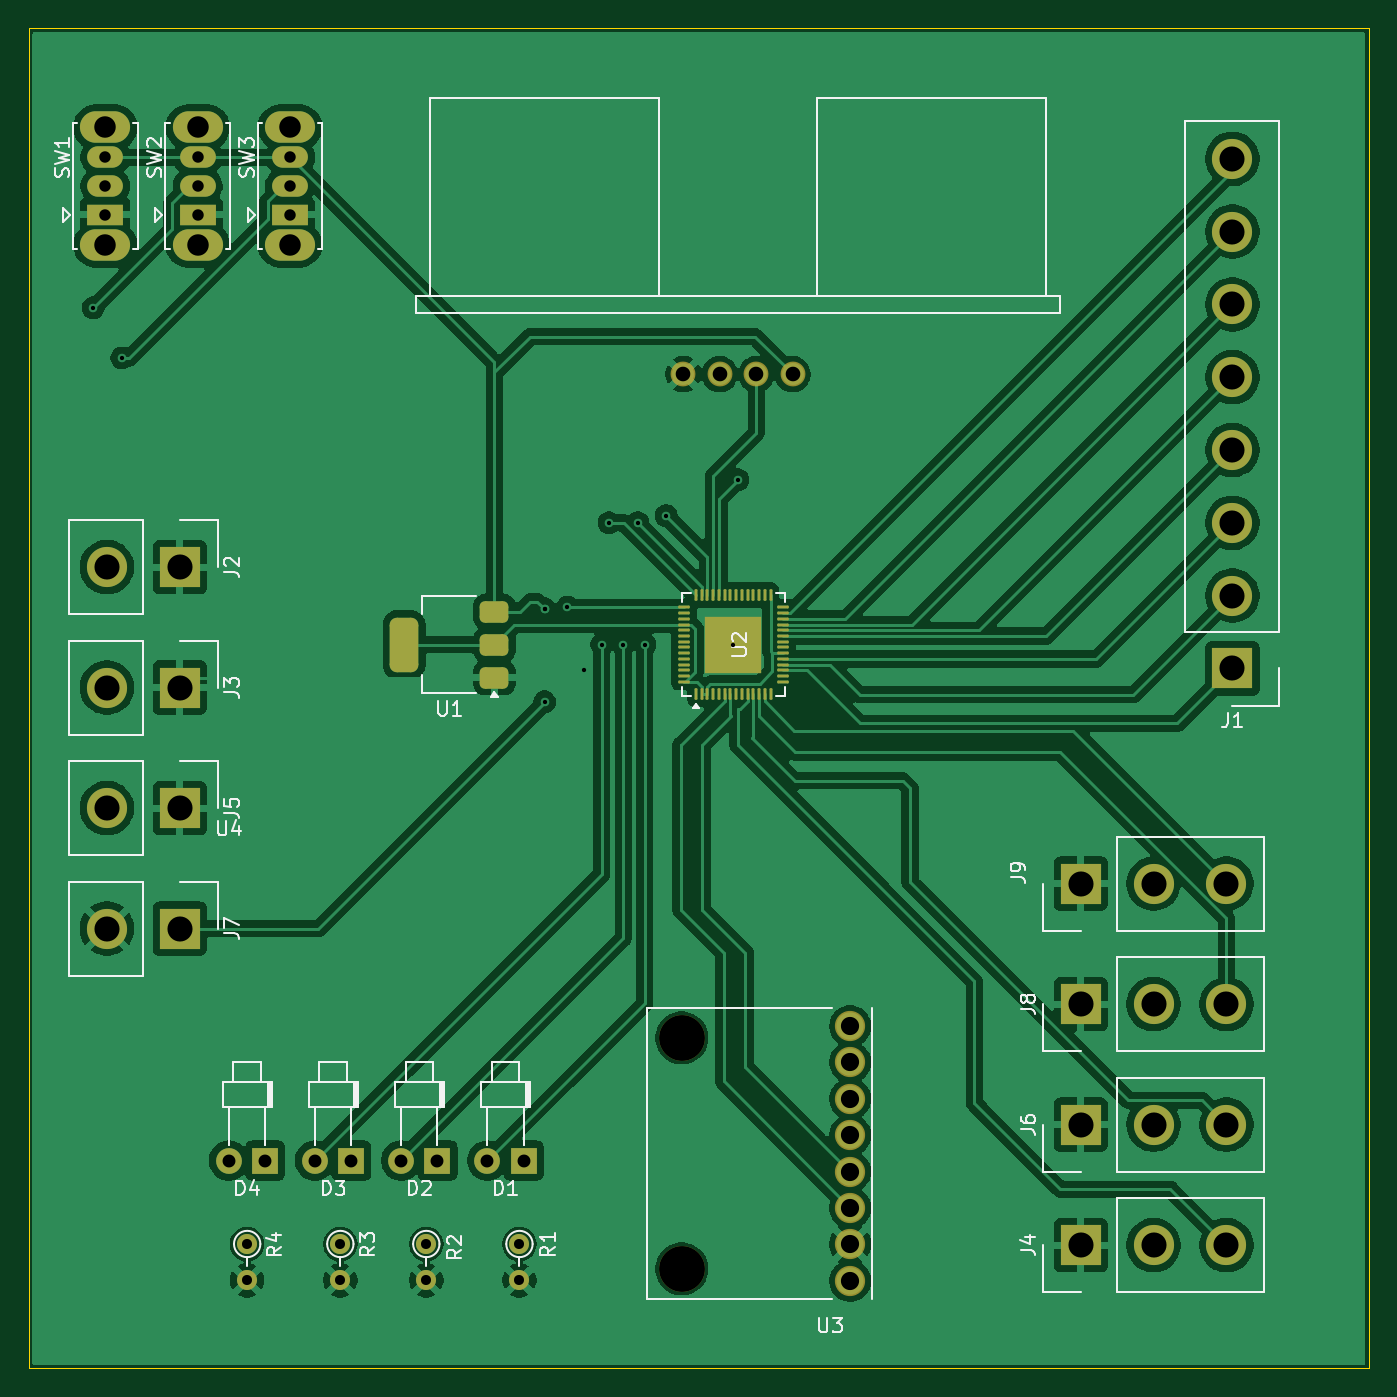
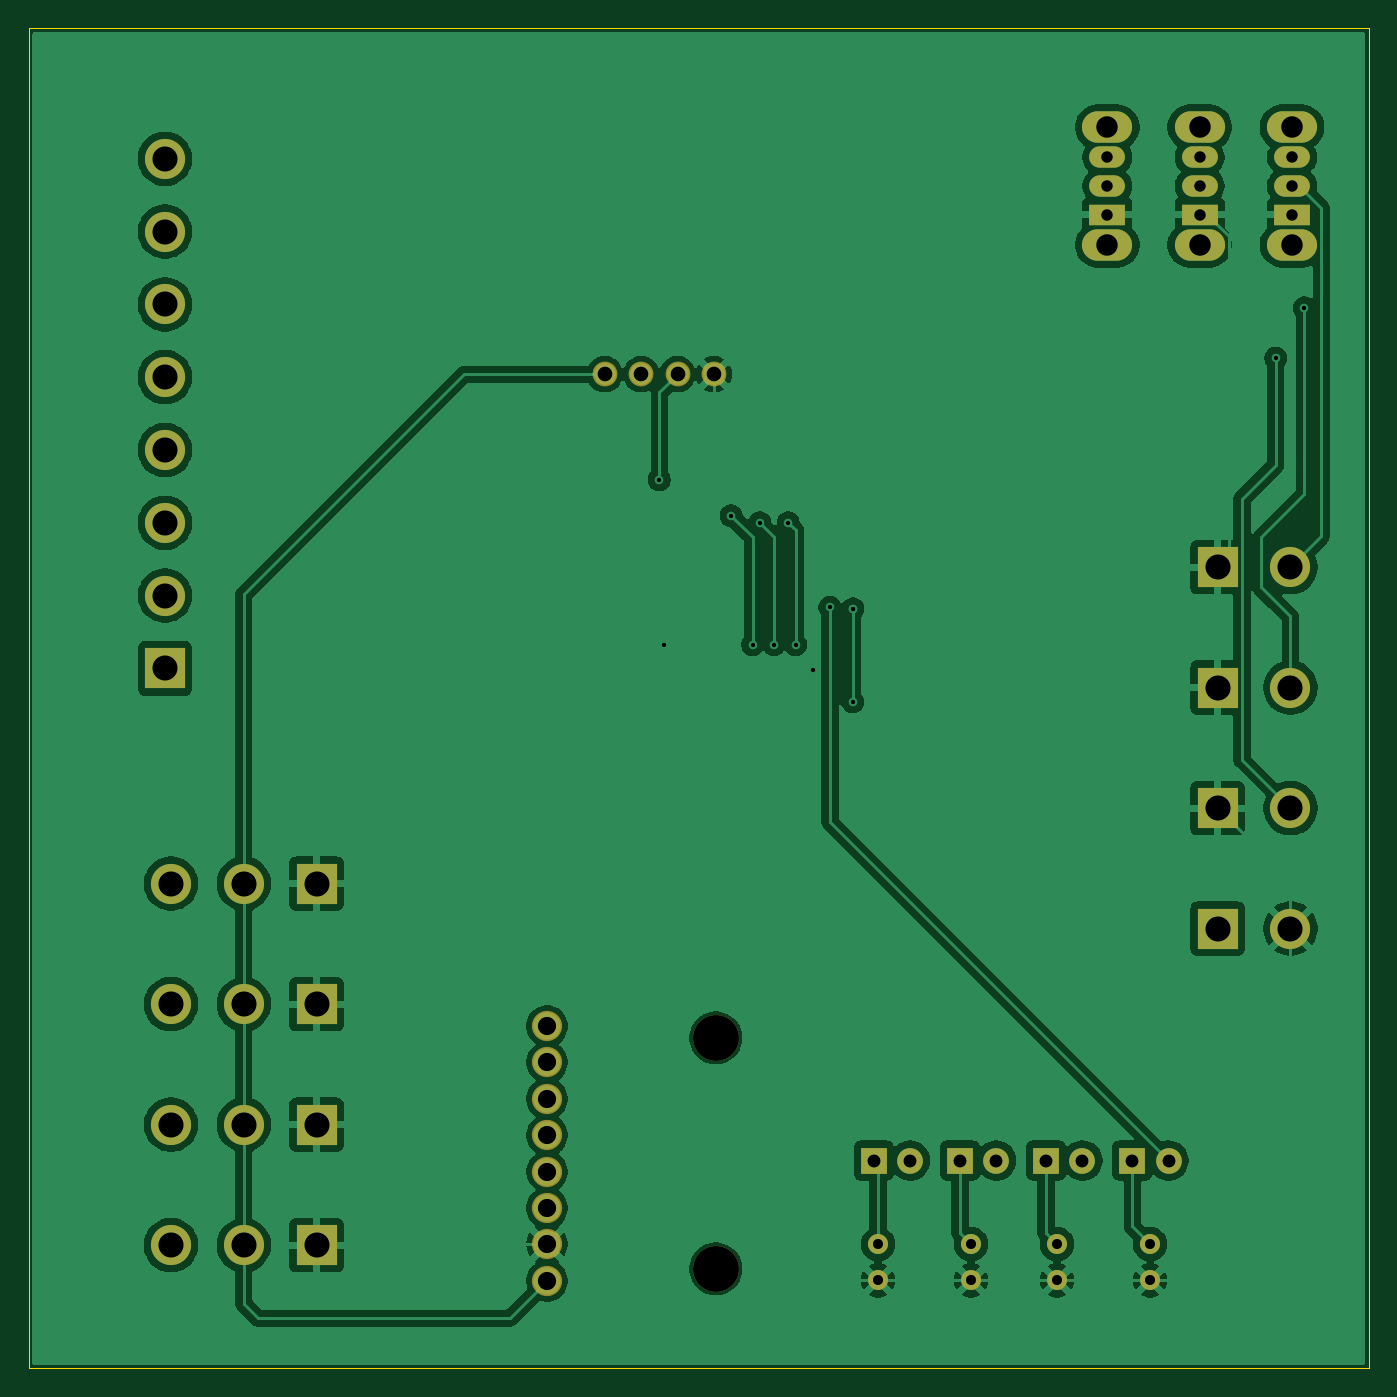
Circuit board: 11 layer files. Board 93.5 x 93.5 mm.
- bottom_copper: Kratos_intro-B_Cu.gbr (133812 bytes)
- bottom_mask: Kratos_intro-B_Mask.gbr (3112 bytes)
- paste: Kratos_intro-B_Paste.gbr (457 bytes)
- bottom_silk: Kratos_intro-B_Silkscreen.gbr (458 bytes)
- outline: Kratos_intro-Edge_Cuts.gbr (611 bytes)
- top_copper: Kratos_intro-F_Cu.gbr (163917 bytes)
- top_mask: Kratos_intro-F_Mask.gbr (5675 bytes)
- paste: Kratos_intro-F_Paste.gbr (3294 bytes)
- top_silk: Kratos_intro-F_Silkscreen.gbr (33473 bytes)
- drill: Kratos_intro-NPTH.drl (358 bytes)
- drill: Kratos_intro-PTH.drl (1964 bytes)

=== bottom_copper: Kratos_intro-B_Cu.gbr (133812 bytes, source omitted) ===
=== bottom_mask: Kratos_intro-B_Mask.gbr ===
%TF.GenerationSoftware,KiCad,Pcbnew,10.0.4*%
%TF.CreationDate,2026-07-11T11:01:38+05:30*%
%TF.ProjectId,Kratos_intro,4b726174-6f73-45f6-996e-74726f2e6b69,rev?*%
%TF.SameCoordinates,Original*%
%TF.FileFunction,Soldermask,Bot*%
%TF.FilePolarity,Negative*%
%FSLAX46Y46*%
G04 Gerber Fmt 4.6, Leading zero omitted, Abs format (unit mm)*
G04 Created by KiCad (PCBNEW 10.0.4) date 2026-07-11 11:01:38*
%MOMM*%
%LPD*%
G01*
G04 APERTURE LIST*
%ADD10C,2.800000*%
%ADD11R,2.800000X2.800000*%
%ADD12C,2.109000*%
%ADD13C,3.200000*%
%ADD14O,2.500000X1.500000*%
%ADD15R,2.500000X1.500000*%
%ADD16O,3.500000X2.200000*%
%ADD17R,1.800000X1.800000*%
%ADD18C,1.800000*%
%ADD19C,1.400000*%
%ADD20C,1.734000*%
G04 APERTURE END LIST*
D10*
%TO.C,J9*%
X101580000Y-116680000D03*
X96500000Y-116680000D03*
D11*
X91420000Y-116680000D03*
%TD*%
D12*
%TO.C,U3*%
X75330000Y-134230000D03*
X75330000Y-131690000D03*
X75330000Y-144390000D03*
X75330000Y-136770000D03*
X75330000Y-139310000D03*
X75330000Y-126610000D03*
X75330000Y-141850000D03*
X75330000Y-129150000D03*
D13*
X63570000Y-127440000D03*
X63570000Y-143560000D03*
%TD*%
D14*
%TO.C,SW1*%
X23352500Y-66000000D03*
X23352500Y-68000000D03*
D15*
X23352500Y-70000000D03*
D16*
X23352500Y-63900000D03*
X23352500Y-72100000D03*
%TD*%
D14*
%TO.C,SW2*%
X29797500Y-66000000D03*
X29797500Y-68000000D03*
D15*
X29797500Y-70000000D03*
D16*
X29797500Y-63900000D03*
X29797500Y-72100000D03*
%TD*%
D14*
%TO.C,SW3*%
X36242500Y-66000000D03*
X36242500Y-68000000D03*
D15*
X36242500Y-70000000D03*
D16*
X36242500Y-63900000D03*
X36242500Y-72100000D03*
%TD*%
D17*
%TO.C,D2*%
X46530000Y-136000000D03*
D18*
X43990000Y-136000000D03*
%TD*%
D17*
%TO.C,D3*%
X40520000Y-136000000D03*
D18*
X37980000Y-136000000D03*
%TD*%
D11*
%TO.C,J3*%
X28545000Y-103000000D03*
D10*
X23465000Y-103000000D03*
%TD*%
D11*
%TO.C,J8*%
X91420000Y-125090000D03*
D10*
X96500000Y-125090000D03*
X101580000Y-125090000D03*
%TD*%
D17*
%TO.C,D1*%
X52540000Y-136000000D03*
D18*
X50000000Y-136000000D03*
%TD*%
D11*
%TO.C,J1*%
X102000000Y-101660000D03*
D10*
X102000000Y-96580000D03*
X102000000Y-91500000D03*
X102000000Y-86420000D03*
X102000000Y-81340000D03*
X102000000Y-76260000D03*
X102000000Y-71180000D03*
X102000000Y-66100000D03*
%TD*%
D19*
%TO.C,R3*%
X39750000Y-141825000D03*
X39750000Y-144365000D03*
%TD*%
D20*
%TO.C,U4*%
X71310000Y-81125000D03*
X68770000Y-81125000D03*
X66230000Y-81125000D03*
X63690000Y-81125000D03*
%TD*%
D17*
%TO.C,D4*%
X34510000Y-136000000D03*
D18*
X31970000Y-136000000D03*
%TD*%
D19*
%TO.C,R1*%
X52250000Y-141825000D03*
X52250000Y-144365000D03*
%TD*%
D11*
%TO.C,J2*%
X28545000Y-94590000D03*
D10*
X23465000Y-94590000D03*
%TD*%
D19*
%TO.C,R4*%
X33250000Y-141825000D03*
X33250000Y-144365000D03*
%TD*%
D11*
%TO.C,J6*%
X91420000Y-133500000D03*
D10*
X96500000Y-133500000D03*
X101580000Y-133500000D03*
%TD*%
D11*
%TO.C,J5*%
X28545000Y-111410000D03*
D10*
X23465000Y-111410000D03*
%TD*%
D11*
%TO.C,J7*%
X28545000Y-119820000D03*
D10*
X23465000Y-119820000D03*
%TD*%
D11*
%TO.C,J4*%
X91420000Y-141910000D03*
D10*
X96500000Y-141910000D03*
X101580000Y-141910000D03*
%TD*%
D19*
%TO.C,R2*%
X45750000Y-141825000D03*
X45750000Y-144365000D03*
%TD*%
M02*

=== paste: Kratos_intro-B_Paste.gbr ===
%TF.GenerationSoftware,KiCad,Pcbnew,10.0.4*%
%TF.CreationDate,2026-07-11T11:01:38+05:30*%
%TF.ProjectId,Kratos_intro,4b726174-6f73-45f6-996e-74726f2e6b69,rev?*%
%TF.SameCoordinates,Original*%
%TF.FileFunction,Paste,Bot*%
%TF.FilePolarity,Positive*%
%FSLAX46Y46*%
G04 Gerber Fmt 4.6, Leading zero omitted, Abs format (unit mm)*
G04 Created by KiCad (PCBNEW 10.0.4) date 2026-07-11 11:01:38*
%MOMM*%
%LPD*%
G01*
G04 APERTURE LIST*
G04 APERTURE END LIST*
M02*

=== bottom_silk: Kratos_intro-B_Silkscreen.gbr ===
%TF.GenerationSoftware,KiCad,Pcbnew,10.0.4*%
%TF.CreationDate,2026-07-11T11:01:38+05:30*%
%TF.ProjectId,Kratos_intro,4b726174-6f73-45f6-996e-74726f2e6b69,rev?*%
%TF.SameCoordinates,Original*%
%TF.FileFunction,Legend,Bot*%
%TF.FilePolarity,Positive*%
%FSLAX46Y46*%
G04 Gerber Fmt 4.6, Leading zero omitted, Abs format (unit mm)*
G04 Created by KiCad (PCBNEW 10.0.4) date 2026-07-11 11:01:38*
%MOMM*%
%LPD*%
G01*
G04 APERTURE LIST*
G04 APERTURE END LIST*
M02*

=== outline: Kratos_intro-Edge_Cuts.gbr ===
%TF.GenerationSoftware,KiCad,Pcbnew,10.0.4*%
%TF.CreationDate,2026-07-11T11:01:38+05:30*%
%TF.ProjectId,Kratos_intro,4b726174-6f73-45f6-996e-74726f2e6b69,rev?*%
%TF.SameCoordinates,Original*%
%TF.FileFunction,Profile,NP*%
%FSLAX46Y46*%
G04 Gerber Fmt 4.6, Leading zero omitted, Abs format (unit mm)*
G04 Created by KiCad (PCBNEW 10.0.4) date 2026-07-11 11:01:38*
%MOMM*%
%LPD*%
G01*
G04 APERTURE LIST*
%TA.AperFunction,Profile*%
%ADD10C,0.100000*%
%TD*%
G04 APERTURE END LIST*
D10*
X18000000Y-57000000D02*
X111500000Y-57000000D01*
X111500000Y-150500000D01*
X18000000Y-150500000D01*
X18000000Y-57000000D01*
M02*

=== top_copper: Kratos_intro-F_Cu.gbr (163917 bytes, source omitted) ===
=== top_mask: Kratos_intro-F_Mask.gbr ===
%TF.GenerationSoftware,KiCad,Pcbnew,10.0.4*%
%TF.CreationDate,2026-07-11T11:01:38+05:30*%
%TF.ProjectId,Kratos_intro,4b726174-6f73-45f6-996e-74726f2e6b69,rev?*%
%TF.SameCoordinates,Original*%
%TF.FileFunction,Soldermask,Top*%
%TF.FilePolarity,Negative*%
%FSLAX46Y46*%
G04 Gerber Fmt 4.6, Leading zero omitted, Abs format (unit mm)*
G04 Created by KiCad (PCBNEW 10.0.4) date 2026-07-11 11:01:38*
%MOMM*%
%LPD*%
G01*
G04 APERTURE LIST*
G04 Aperture macros list*
%AMRoundRect*
0 Rectangle with rounded corners*
0 $1 Rounding radius*
0 $2 $3 $4 $5 $6 $7 $8 $9 X,Y pos of 4 corners*
0 Add a 4 corners polygon primitive as box body*
4,1,4,$2,$3,$4,$5,$6,$7,$8,$9,$2,$3,0*
0 Add four circle primitives for the rounded corners*
1,1,$1+$1,$2,$3*
1,1,$1+$1,$4,$5*
1,1,$1+$1,$6,$7*
1,1,$1+$1,$8,$9*
0 Add four rect primitives between the rounded corners*
20,1,$1+$1,$2,$3,$4,$5,0*
20,1,$1+$1,$4,$5,$6,$7,0*
20,1,$1+$1,$6,$7,$8,$9,0*
20,1,$1+$1,$8,$9,$2,$3,0*%
G04 Aperture macros list end*
%ADD10C,2.800000*%
%ADD11R,2.800000X2.800000*%
%ADD12RoundRect,0.375000X0.625000X0.375000X-0.625000X0.375000X-0.625000X-0.375000X0.625000X-0.375000X0*%
%ADD13RoundRect,0.500000X0.500000X1.400000X-0.500000X1.400000X-0.500000X-1.400000X0.500000X-1.400000X0*%
%ADD14C,2.109000*%
%ADD15C,3.200000*%
%ADD16O,2.500000X1.500000*%
%ADD17R,2.500000X1.500000*%
%ADD18O,3.500000X2.200000*%
%ADD19R,1.800000X1.800000*%
%ADD20C,1.800000*%
%ADD21RoundRect,0.050000X0.050000X-0.350000X0.050000X0.350000X-0.050000X0.350000X-0.050000X-0.350000X0*%
%ADD22RoundRect,0.050000X0.350000X-0.050000X0.350000X0.050000X-0.350000X0.050000X-0.350000X-0.050000X0*%
%ADD23R,4.000000X4.000000*%
%ADD24C,1.400000*%
%ADD25C,1.734000*%
G04 APERTURE END LIST*
D10*
%TO.C,J9*%
X101580000Y-116680000D03*
X96500000Y-116680000D03*
D11*
X91420000Y-116680000D03*
%TD*%
D12*
%TO.C,U1*%
X50500000Y-97700000D03*
D13*
X44200000Y-100000000D03*
D12*
X50500000Y-100000000D03*
X50500000Y-102300000D03*
%TD*%
D14*
%TO.C,U3*%
X75330000Y-134230000D03*
X75330000Y-131690000D03*
X75330000Y-144390000D03*
X75330000Y-136770000D03*
X75330000Y-139310000D03*
X75330000Y-126610000D03*
X75330000Y-141850000D03*
X75330000Y-129150000D03*
D15*
X63570000Y-127440000D03*
X63570000Y-143560000D03*
%TD*%
D16*
%TO.C,SW1*%
X23352500Y-66000000D03*
X23352500Y-68000000D03*
D17*
X23352500Y-70000000D03*
D18*
X23352500Y-63900000D03*
X23352500Y-72100000D03*
%TD*%
D16*
%TO.C,SW2*%
X29797500Y-66000000D03*
X29797500Y-68000000D03*
D17*
X29797500Y-70000000D03*
D18*
X29797500Y-63900000D03*
X29797500Y-72100000D03*
%TD*%
D16*
%TO.C,SW3*%
X36242500Y-66000000D03*
X36242500Y-68000000D03*
D17*
X36242500Y-70000000D03*
D18*
X36242500Y-63900000D03*
X36242500Y-72100000D03*
%TD*%
D19*
%TO.C,D2*%
X46530000Y-136000000D03*
D20*
X43990000Y-136000000D03*
%TD*%
D19*
%TO.C,D3*%
X40520000Y-136000000D03*
D20*
X37980000Y-136000000D03*
%TD*%
D21*
%TO.C,U2*%
X64570000Y-103450000D03*
X64970000Y-103450000D03*
X65370000Y-103450000D03*
X65770000Y-103450000D03*
X66170000Y-103450000D03*
X66570000Y-103450000D03*
X66970000Y-103450000D03*
X67370000Y-103450000D03*
X67770000Y-103450000D03*
X68170000Y-103450000D03*
X68570000Y-103450000D03*
X68970000Y-103450000D03*
X69370000Y-103450000D03*
X69770000Y-103450000D03*
D22*
X70620000Y-102600000D03*
X70620000Y-102200000D03*
X70620000Y-101800000D03*
X70620000Y-101400000D03*
X70620000Y-101000000D03*
X70620000Y-100600000D03*
X70620000Y-100200000D03*
X70620000Y-99800000D03*
X70620000Y-99400000D03*
X70620000Y-99000000D03*
X70620000Y-98600000D03*
X70620000Y-98200000D03*
X70620000Y-97800000D03*
X70620000Y-97400000D03*
D21*
X69770000Y-96550000D03*
X69370000Y-96550000D03*
X68970000Y-96550000D03*
X68570000Y-96550000D03*
X68170000Y-96550000D03*
X67770000Y-96550000D03*
X67370000Y-96550000D03*
X66970000Y-96550000D03*
X66570000Y-96550000D03*
X66170000Y-96550000D03*
X65770000Y-96550000D03*
X65370000Y-96550000D03*
X64970000Y-96550000D03*
X64570000Y-96550000D03*
D22*
X63720000Y-97400000D03*
X63720000Y-97800000D03*
X63720000Y-98200000D03*
X63720000Y-98600000D03*
X63720000Y-99000000D03*
X63720000Y-99400000D03*
X63720000Y-99800000D03*
X63720000Y-100200000D03*
X63720000Y-100600000D03*
X63720000Y-101000000D03*
X63720000Y-101400000D03*
X63720000Y-101800000D03*
X63720000Y-102200000D03*
X63720000Y-102600000D03*
D23*
X67170000Y-100000000D03*
%TD*%
D11*
%TO.C,J3*%
X28545000Y-103000000D03*
D10*
X23465000Y-103000000D03*
%TD*%
D11*
%TO.C,J8*%
X91420000Y-125090000D03*
D10*
X96500000Y-125090000D03*
X101580000Y-125090000D03*
%TD*%
D19*
%TO.C,D1*%
X52540000Y-136000000D03*
D20*
X50000000Y-136000000D03*
%TD*%
D11*
%TO.C,J1*%
X102000000Y-101660000D03*
D10*
X102000000Y-96580000D03*
X102000000Y-91500000D03*
X102000000Y-86420000D03*
X102000000Y-81340000D03*
X102000000Y-76260000D03*
X102000000Y-71180000D03*
X102000000Y-66100000D03*
%TD*%
D24*
%TO.C,R3*%
X39750000Y-141825000D03*
X39750000Y-144365000D03*
%TD*%
D25*
%TO.C,U4*%
X71310000Y-81125000D03*
X68770000Y-81125000D03*
X66230000Y-81125000D03*
X63690000Y-81125000D03*
%TD*%
D19*
%TO.C,D4*%
X34510000Y-136000000D03*
D20*
X31970000Y-136000000D03*
%TD*%
D24*
%TO.C,R1*%
X52250000Y-141825000D03*
X52250000Y-144365000D03*
%TD*%
D11*
%TO.C,J2*%
X28545000Y-94590000D03*
D10*
X23465000Y-94590000D03*
%TD*%
D24*
%TO.C,R4*%
X33250000Y-141825000D03*
X33250000Y-144365000D03*
%TD*%
D11*
%TO.C,J6*%
X91420000Y-133500000D03*
D10*
X96500000Y-133500000D03*
X101580000Y-133500000D03*
%TD*%
D11*
%TO.C,J5*%
X28545000Y-111410000D03*
D10*
X23465000Y-111410000D03*
%TD*%
D11*
%TO.C,J7*%
X28545000Y-119820000D03*
D10*
X23465000Y-119820000D03*
%TD*%
D11*
%TO.C,J4*%
X91420000Y-141910000D03*
D10*
X96500000Y-141910000D03*
X101580000Y-141910000D03*
%TD*%
D24*
%TO.C,R2*%
X45750000Y-141825000D03*
X45750000Y-144365000D03*
%TD*%
M02*

=== paste: Kratos_intro-F_Paste.gbr (3294 bytes, source withheld) ===
=== top_silk: Kratos_intro-F_Silkscreen.gbr (33473 bytes, source omitted) ===
=== drill: Kratos_intro-NPTH.drl ===
M48
; DRILL file KiCad 10.0.4 date 2026-07-11T11:01:54
; FORMAT={-:-/ absolute / metric / decimal}
; #@! TF.CreationDate,2026-07-11T11:01:54+05:30
; #@! TF.GenerationSoftware,Kicad,Pcbnew,10.0.4
; #@! TF.FileFunction,NonPlated,1,2,NPTH
FMAT,2
METRIC
; #@! TA.AperFunction,NonPlated,NPTH,ComponentDrill
T1C3.200
%
G90
G05
T1
X63.57Y-127.44
X63.57Y-143.56
M30

=== drill: Kratos_intro-PTH.drl ===
M48
; DRILL file KiCad 10.0.4 date 2026-07-11T11:01:54
; FORMAT={-:-/ absolute / metric / decimal}
; #@! TF.CreationDate,2026-07-11T11:01:54+05:30
; #@! TF.GenerationSoftware,Kicad,Pcbnew,10.0.4
; #@! TF.FileFunction,Plated,1,2,PTH
FMAT,2
METRIC
; #@! TA.AperFunction,Plated,PTH,ViaDrill
T1C0.300
; #@! TA.AperFunction,Plated,PTH,ComponentDrill
T2C0.700
; #@! TA.AperFunction,Plated,PTH,ComponentDrill
T3C0.800
; #@! TA.AperFunction,Plated,PTH,ComponentDrill
T4C0.900
; #@! TA.AperFunction,Plated,PTH,ComponentDrill
T5C1.020
; #@! TA.AperFunction,Plated,PTH,ComponentDrill
T6C1.270
; #@! TA.AperFunction,Plated,PTH,ComponentDrill
T7C1.500
; #@! TA.AperFunction,Plated,PTH,ComponentDrill
T8C1.750
%
G90
G05
T1
X22.5Y-76.5
X24.5Y-80.0
X54.0Y-97.5
X54.0Y-97.5
X54.0Y-104.0
X55.6Y-97.4
X56.75Y-101.75
X58.0Y-100.0
X58.5Y-91.5
X59.5Y-100.0
X60.5Y-91.5
X61.0Y-100.0
X62.5Y-91.0
X67.17Y-100.0
X67.5Y-88.5
T2
X33.25Y-141.825
X33.25Y-144.365
X39.75Y-141.825
X39.75Y-144.365
X45.75Y-141.825
X45.75Y-144.365
X52.25Y-141.825
X52.25Y-144.365
T3
X23.352Y-66.0
X23.352Y-68.0
X23.352Y-70.0
X29.797Y-66.0
X29.797Y-68.0
X29.797Y-70.0
X36.242Y-66.0
X36.242Y-68.0
X36.242Y-70.0
T4
X31.97Y-136.0
X34.51Y-136.0
X37.98Y-136.0
X40.52Y-136.0
X43.99Y-136.0
X46.53Y-136.0
X50.0Y-136.0
X52.54Y-136.0
T5
X63.69Y-81.125
X66.23Y-81.125
X68.77Y-81.125
X71.31Y-81.125
T6
X75.33Y-126.61
X75.33Y-129.15
X75.33Y-131.69
X75.33Y-134.23
X75.33Y-136.77
X75.33Y-139.31
X75.33Y-141.85
X75.33Y-144.39
T7
X23.352Y-63.9
X23.352Y-72.1
X29.797Y-63.9
X29.797Y-72.1
X36.242Y-63.9
X36.242Y-72.1
T8
X23.465Y-94.59
X23.465Y-103.0
X23.465Y-111.41
X23.465Y-119.82
X28.545Y-94.59
X28.545Y-103.0
X28.545Y-111.41
X28.545Y-119.82
X91.42Y-116.68
X91.42Y-125.09
X91.42Y-133.5
X91.42Y-141.91
X96.5Y-116.68
X96.5Y-125.09
X96.5Y-133.5
X96.5Y-141.91
X101.58Y-116.68
X101.58Y-125.09
X101.58Y-133.5
X101.58Y-141.91
X102.0Y-66.1
X102.0Y-71.18
X102.0Y-76.26
X102.0Y-81.34
X102.0Y-86.42
X102.0Y-91.5
X102.0Y-96.58
X102.0Y-101.66
M30
